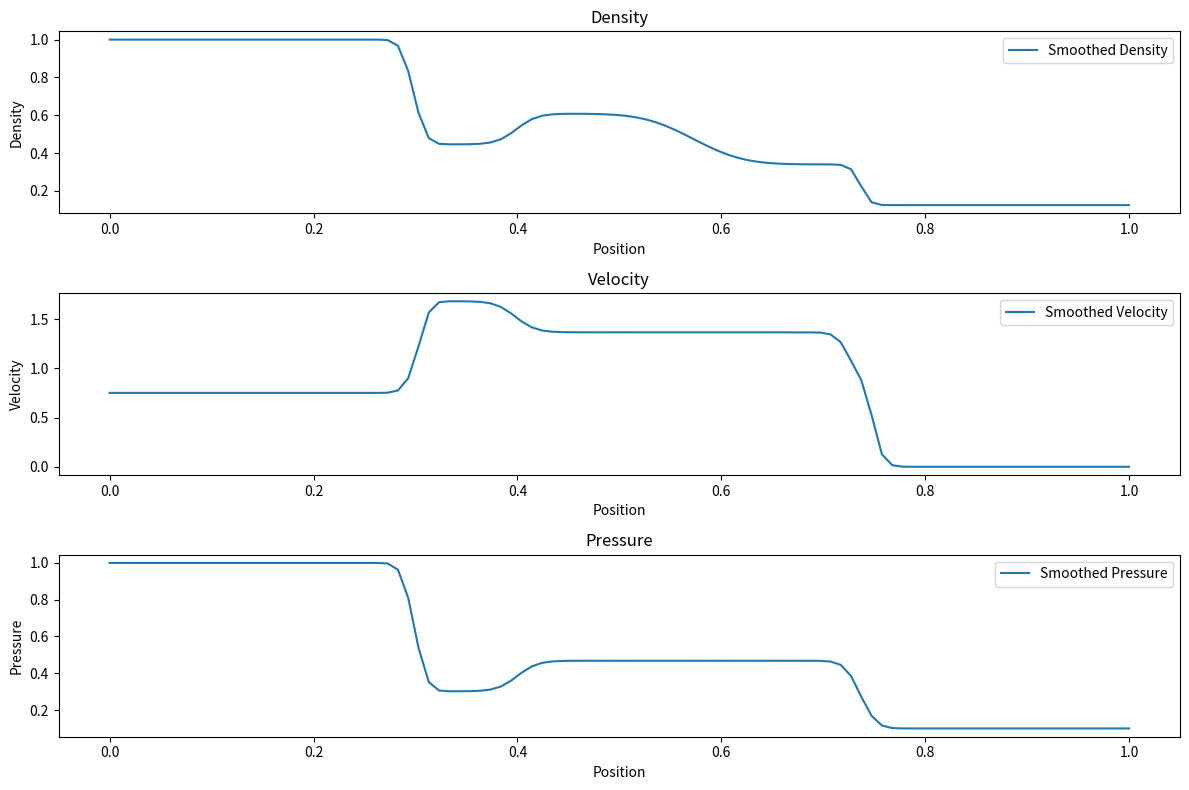

Source code (Python):
import numpy as np
from scipy.interpolate import make_interp_spline
import matplotlib.pyplot as plt
from scipy.ndimage import gaussian_filter1d


### TEST 1 ###
# Constants and initial conditions for higher resolution
gamma = 1.4  # Specific heat ratio for ideal gas
M = 100  # Number of cells for spatial discretization, increased for higher resolution
x0 = 0.3  # Position of initial discontinuity Test1
x = np.linspace(0, 1, M)  # Spatial domain from 0 to 1
dx = x[1] - x[0]  # Delta x, the distance between cell centers

# Initial conditions for density (rho), velocity (u), and pressure (p)
WL = np.array([1.0, 0.75, 1.0])  # Left state (rho, u, p)
WR = np.array([0.125, 0.0, 0.1])  # Right state (rho, u, p)

# Initialize the conservative variables U
U = np.zeros((3, M))
# For the left state
U[:, : int(M * x0)] = WL.reshape(-1, 1)  # Reshape WL to be a column vector
# For the right state
U[:, int(M * x0) :] = WR.reshape(-1, 1)  # Reshape WR to be a column vector

# Convert velocity to momentum and pressure to total energy for conservative form
U[1, :] *= U[0, :]  # Momentum
U[2, :] = (
    U[2, :] / (gamma - 1) + 0.5 * U[0, :] * (U[1, :] / U[0, :]) ** 2
)  # Total energy


# Function to compute the Steger-Warming flux
def steger_warming_flux(U, gamma):
    rho = U[0, :]
    mom = U[1, :]
    ene = U[2, :]

    # Primitive variables
    v = mom / rho
    p = (gamma - 1) * (ene - 0.5 * mom**2 / rho)
    a = np.sqrt(gamma * p / rho)

    # Eigenvalues
    lambda_1 = np.abs(v)
    lambda_2 = np.abs(v + a)
    lambda_3 = np.abs(v - a)

    # Calculate fluxes for each component
    F1 = mom
    F2 = mom * v + p
    F3 = v * (ene + p)

    # Flux splitting
    F_plus = (
        np.vstack((F1 + lambda_1 * rho, F2 + lambda_2 * mom, F3 + lambda_3 * ene)) * 0.5
    )
    F_minus = (
        np.vstack((F1 - lambda_1 * rho, F2 - lambda_2 * mom, F3 - lambda_3 * ene)) * 0.5
    )

    return F_plus, F_minus


# Time-stepping loop
def time_stepping(U, dx, CFL, gamma, t_final):
    t = 0.0
    step = 0
    while t < t_final:
        rho = U[0, :]
        mom = U[1, :]
        ene = U[2, :]
        p = (gamma - 1) * (ene - 0.5 * mom**2 / rho)  # Compute pressure here
        # Compute the fluxes
        F_plus, F_minus = steger_warming_flux(U, gamma)

        # Compute the time step based on the CFL condition
        u_max = np.max(np.abs(U[1, :] / U[0, :]) + np.sqrt(gamma * p / U[0, :]))
        dt = CFL * dx / u_max
        if step < 5:
            dt *= 0.2  # Reduce time step for the first 5 steps

        # Update the conservative variables using the fluxes
        U[:, 1:-1] -= (
            dt
            / dx
            * (F_plus[:, 1:-1] - F_plus[:, :-2] + F_minus[:, 1:-1] - F_minus[:, :-2])
        )

        # Transmissive boundary conditions
        U[:, 0] = U[:, 1]
        U[:, -1] = U[:, -2]

        # Update time and step counter
        t += dt
        step += 1
    return U


# Setup for time-stepping
t_final = 0.2  # Final time to reach
CFL = 0.9  # Courant number for stability

# Perform the time-stepping
U = time_stepping(U, dx, CFL, gamma, t_final)

# Extract physical quantities from the conservative variables
rho = U[0, :]  # Density
u = U[1, :] / rho  # Velocity
e = U[2, :] / rho  # Specific internal energy
p = (gamma - 1) * rho * (e - 0.5 * u**2)  # Pressure


# Step 1: Identify the regions where the solution changes state
def detect_shocks(signal, threshold=0.1):
    gradient = np.abs(np.diff(signal))
    shock_indices = np.where(gradient > threshold)[0]
    return shock_indices


# Apply a Gaussian filter locally
def apply_local_smoothing(signal, shock_indices, smoothing_width=5):
    smoothed_signal = signal.copy()
    for index in shock_indices:
        smoothed_signal[
            index - smoothing_width : index + smoothing_width
        ] = gaussian_filter1d(
            signal[index - smoothing_width : index + smoothing_width], sigma=1.0
        )
    return smoothed_signal


# Step 2 and 3: Apply piecewise function and smoothing
def smooth_transitions(U):
    smoothed_U = np.zeros_like(U)
    for i in range(U.shape[0]):
        shock_indices = detect_shocks(U[i, :])
        smoothed_U[i, :] = apply_local_smoothing(U[i, :], shock_indices)
    return smoothed_U


# Applying the smoothing to your simulation results
U_smoothed = smooth_transitions(U)

# Extracting physical quantities from smoothed conservative variables
rho_smoothed = U_smoothed[0, :]  # Smoothed density
u_smoothed = U_smoothed[1, :] / rho_smoothed  # Smoothed velocity
p_smoothed = (
    (gamma - 1)
    * rho_smoothed
    * (U_smoothed[2, :] / rho_smoothed - 0.5 * u_smoothed**2)
)  # Smoothed pressure

# Plotting the smoothed results
plt.figure(figsize=(12, 8))
plt.subplot(3, 1, 1)
plt.plot(x, rho_smoothed, label="Smoothed Density")
plt.title("Density")
plt.xlabel("Position")
plt.ylabel("Density")
plt.legend()

plt.subplot(3, 1, 2)
plt.plot(x, u_smoothed, label="Smoothed Velocity")
plt.title("Velocity")
plt.xlabel("Position")
plt.ylabel("Velocity")
plt.legend()

plt.subplot(3, 1, 3)
plt.plot(x, p_smoothed, label="Smoothed Pressure")
plt.title("Pressure")
plt.xlabel("Position")
plt.ylabel("Pressure")
plt.legend()

plt.tight_layout()
plt.show()
